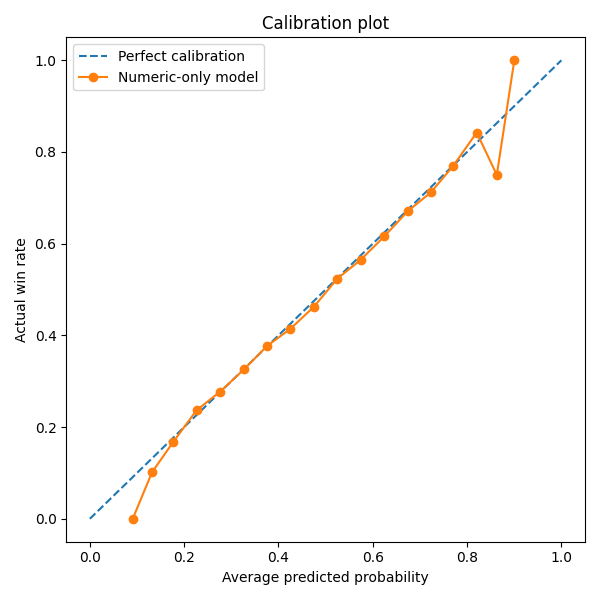

The file beside this chart, header and first rows:
bucket, count, avg_pred_prob, actual_win_rate
00-05%, 0, , 
05-10%, 3, 0.09087, 0.0
10-15%, 69, 0.1319, 0.1014
15-20%, 257, 0.1766, 0.1673
20-25%, 503, 0.2263, 0.2366
25-30%, 829, 0.2765, 0.2774
30-35%, 1236, 0.3271, 0.3261
35-40%, 1686, 0.3761, 0.3772
40-45%, 1801, 0.4252, 0.4142
45-50%, 1916, 0.4755, 0.4629
50-55%, 1843, 0.5247, 0.5236
55-60%, 1757, 0.574, 0.5646
60-65%, 1580, 0.6244, 0.6158
65-70%, 1322, 0.6742, 0.671
70-75%, 940, 0.723, 0.7117
75-80%, 526, 0.7708, 0.77
80-85%, 203, 0.8203, 0.8424
85-90%, 28, 0.863, 0.75
90-95%, 1, 0.9001, 1.0
95-100%, 0, , 
